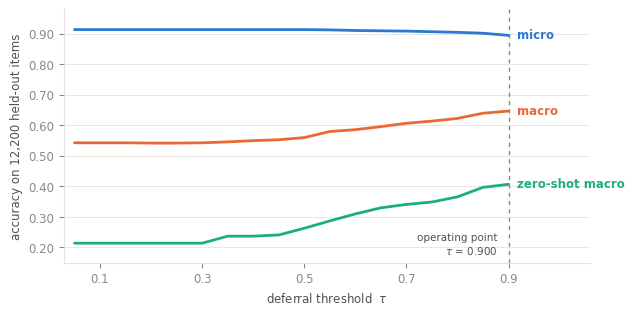
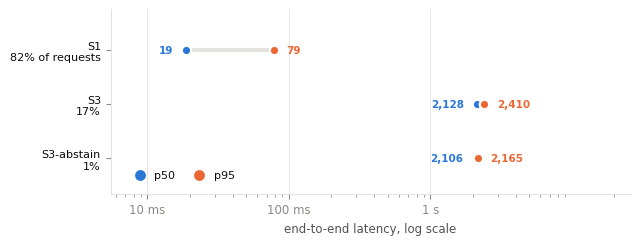

Source code (Python) for these figures, in order:
import matplotlib
matplotlib.use("Agg")
import matplotlib.pyplot as plt
from matplotlib.ticker import FuncFormatter
import numpy as np

# Validated categorical slots 1-3 (dataviz reference palette, light mode)
BLUE, ORANGE, AQUA = "#2a78d6", "#eb6834", "#1baf7a"
INK, INK2, MUTED, GRID = "#0b0b0b", "#52514e", "#8a8985", "#e4e3df"

plt.rcParams.update({
    "svg.fonttype": "path",            # text -> outlines: renders identically in print
    "font.family": "DejaVu Sans",
    "font.size": 8.5,
    "axes.edgecolor": GRID, "axes.labelcolor": INK2, "text.color": INK,
    "xtick.color": MUTED, "ytick.color": MUTED,
    "axes.spines.top": False, "axes.spines.right": False,
    "figure.facecolor": "white", "axes.facecolor": "white",
})

# ---- data: replayed from cached Stage 3 answers (src/sweep.py) ----
tau = np.array([.05,.10,.15,.20,.25,.30,.35,.40,.45,.50,.55,.60,.65,.70,.75,.80,.85,.90])
micro = np.array([.914,.914,.914,.914,.914,.914,.914,.914,.914,.914,.913,.911,.910,.909,.907,.905,.902,.895])
macro = np.array([.543,.543,.543,.542,.542,.543,.546,.550,.553,.560,.580,.586,.596,.607,.614,.623,.640,.647])
zs    = np.array([.214,.214,.214,.214,.214,.214,.237,.237,.241,.263,.287,.310,.330,.341,.349,.366,.397,.407])

fig, ax = plt.subplots(figsize=(6.3, 3.05))
ax.grid(True, axis="y", color=GRID, lw=.6, zorder=0)
ax.set_axisbelow(True)
for y, c, lab in ((micro, BLUE, "micro"), (macro, ORANGE, "macro"), (zs, AQUA, "zero-shot macro")):
    ax.plot(tau, y, color=c, lw=2, solid_capstyle="round", zorder=3)
    ax.annotate(lab, (tau[-1], y[-1]), xytext=(6, 0), textcoords="offset points",
                color=c, fontsize=8.5, fontweight="bold", va="center")
ax.axvline(.90, color=MUTED, lw=1, ls=(0, (3, 3)), zorder=1)
ax.annotate("operating point\n$\\tau$ = 0.900", (.90, .17), xytext=(-8, 0),
            textcoords="offset points", ha="right", va="bottom", color=INK2, fontsize=7.5)
ax.set_xlim(.03, 1.06); ax.set_ylim(.15, .98)
ax.set_xlabel("deferral threshold  $\\tau$", color=INK2)
ax.set_ylabel("accuracy on 12,200 held-out items", color=INK2)
ax.yaxis.set_major_formatter(FuncFormatter(lambda v, _: f"{v:.2f}"))
ax.set_xticks([.1,.3,.5,.7,.9])
fig.tight_layout(pad=.4)
fig.savefig("fig_frontier.svg", format="svg", bbox_inches="tight")
plt.close(fig)

# ---- latency: 200 served requests, live Anthropic provider (src/serve/bench.py) ----
stages = ["S1\n82% of requests", "S3\n17%", "S3-abstain\n1%"]
p50 = np.array([18.8, 2128.1, 2106.5]); p95 = np.array([78.8, 2410.3, 2165.1])
y = np.arange(len(stages))[::-1]

fig, ax = plt.subplots(figsize=(6.3, 2.35))
ax.grid(True, axis="x", color=GRID, lw=.6, zorder=0); ax.set_axisbelow(True)
for i, yy in enumerate(y):
    ax.plot([p50[i], p95[i]], [yy, yy], color=GRID, lw=3, solid_capstyle="round", zorder=2)
    ax.scatter([p50[i]], [yy], s=46, color=BLUE, zorder=4, edgecolor="white", linewidth=1.6)
    ax.scatter([p95[i]], [yy], s=46, color=ORANGE, zorder=4, edgecolor="white", linewidth=1.6)
    # Labels go OUTSIDE the pair, not above it: on a log axis p50 and p95 for the
    # escalated rows are ~300ms apart and centred labels overprint each other.
    ax.annotate(f"{p50[i]:,.0f}", (p50[i], yy), xytext=(-9, 0), textcoords="offset points",
                ha="right", va="center", color=BLUE, fontsize=7.5, fontweight="bold")
    ax.annotate(f"{p95[i]:,.0f}", (p95[i], yy), xytext=(9, 0), textcoords="offset points",
                ha="left", va="center", color=ORANGE, fontsize=7.5, fontweight="bold")
ax.set_xscale("log"); ax.set_xlim(5.5, 26000)   # headroom for outboard labels
ax.set_yticks(y); ax.set_yticklabels(stages, fontsize=8, color=INK)
ax.set_ylim(-0.65, len(stages) - 0.25)
ax.set_xticks([10, 100, 1000]); ax.set_xticklabels(["10 ms", "100 ms", "1 s"])
ax.set_xlabel("end-to-end latency, log scale", color=INK2)
ax.scatter([], [], s=46, color=BLUE, label="p50"); ax.scatter([], [], s=46, color=ORANGE, label="p95")
ax.legend(loc="lower left", frameon=False, fontsize=8, ncol=2,
          handletextpad=.3, columnspacing=1.2, bbox_to_anchor=(0.015, 0.02))
fig.tight_layout(pad=.4)
fig.savefig("fig_latency.svg", format="svg", bbox_inches="tight")
plt.close(fig)
print("wrote fig_frontier.svg, fig_latency.svg")
